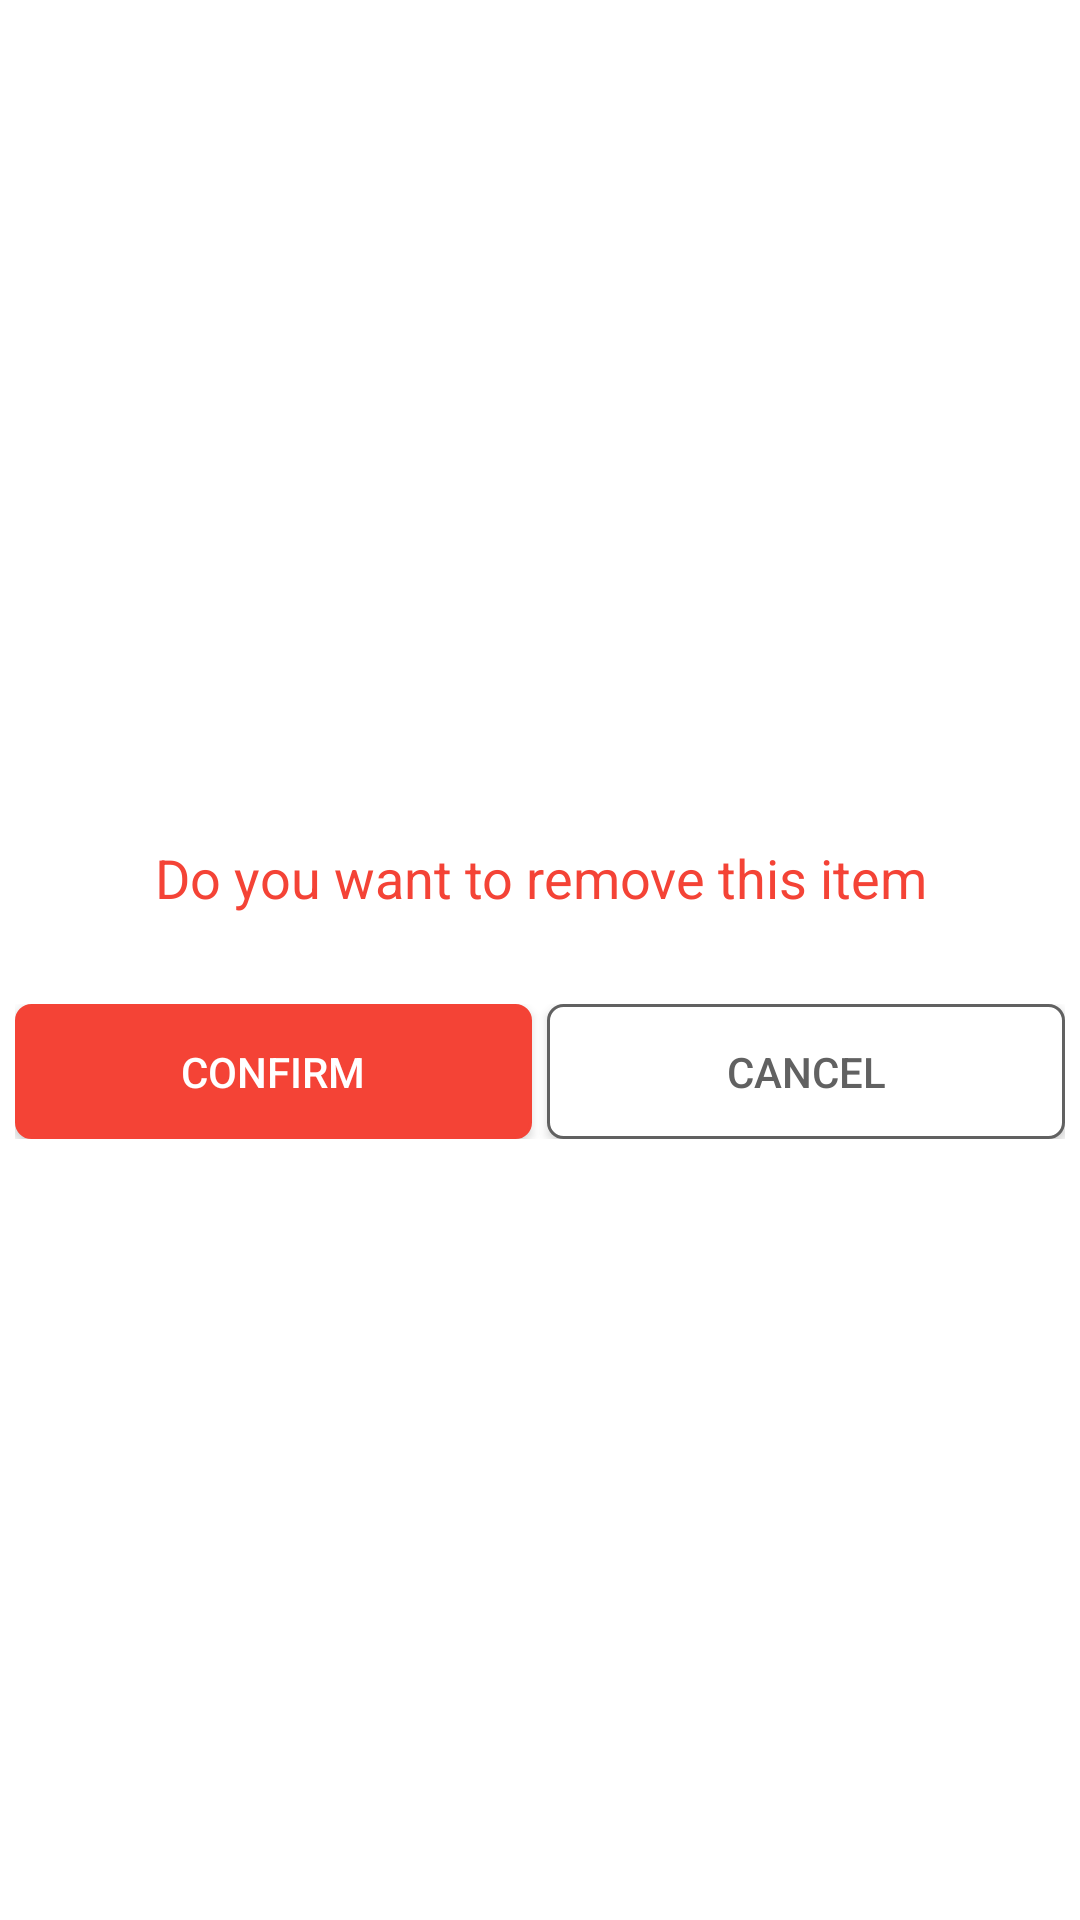

Here is an Android app screen rendered from its layout file. Give the layout XML and the strings, colors and styles it references.
<!-- AndroidManifest.xml: application theme AppTheme -->
<!-- res/layout/popup_conf.xml -->
<?xml version="1.0" encoding="utf-8"?>
<LinearLayout
    android:orientation="vertical"
    xmlns:android="http://schemas.android.com/apk/res/android"
    android:layout_width="match_parent"
    android:layout_height="match_parent"
    android:layout_margin="0dp"
    android:gravity="center"
    xmlns:app="http://schemas.android.com/apk/res-auto"
    android:background="@color/bk_white"
    android:layoutDirection="locale"
    android:layout_gravity="center"
    android:padding="5dp"
    >
    <TextView
        android:visibility="gone"
        android:id="@+id/title"
        android:layout_width="match_parent"
        android:layout_height="wrap_content"
        android:text="Done"
        android:layout_marginStart="15dp"
        android:layout_marginEnd="15dp"
        android:gravity="center"
        app:layout_constraintTop_toTopOf="parent"
        app:layout_constraintEnd_toEndOf="parent"
        app:layout_constraintStart_toStartOf="parent"
        />
    <TextView
        android:id="@+id/contentTV"
        android:layout_width="match_parent"
        android:layout_height="wrap_content"
        android:text="Do you want to remove this item"
        android:layout_marginTop="20dp"
        android:layout_marginStart="15dp"
        android:layout_marginEnd="15dp"
        android:gravity="center"
        app:layout_constraintTop_toBottomOf="@+id/title"
        app:layout_constraintEnd_toEndOf="parent"
        app:layout_constraintStart_toStartOf="parent"
        android:textColor="@color/bk_red"
        android:textSize="18dp"
        />
    <View
        android:layout_marginTop="10dp"
        android:layout_width="match_parent"
        android:layout_height="20dp"
        app:layout_constraintTop_toTopOf="@+id/linear"/>
    <LinearLayout

        android:id="@+id/linear"
        android:layout_width="match_parent"
        android:layout_height="45dp"
        app:layout_constraintBottom_toBottomOf="parent">

        <Button
            android:id="@+id/confBtn"
            android:layout_width="0dp"
            android:layout_height="match_parent"
            android:layout_weight="1"
            android:text="Confirm"
            android:background="@drawable/bk_delete"
            android:textColor="@color/bk_white"
          />

        <View
            android:layout_width="5dp"
            android:layout_height="match_parent"/>

        <Button
            android:id="@+id/cancelBtn"
            android:layout_width="0dp"
            android:layout_height="match_parent"
            android:layout_weight="1"
            android:text="Cancel"
            android:textColor="@color/bk_grey"
            android:background="@drawable/bk_cancel"/>


    </LinearLayout>
</LinearLayout>
<!-- resources referenced by this layout -->
<resources>
  <color name="bk_grey">#616161</color>
  <color name="bk_red">#F44336</color>
  <color name="bk_white">#fff</color>
  <!-- drawable bk_cancel (drawable) -->
  <?xml version="1.0" encoding="utf-8"?>
  <selector xmlns:android="http://schemas.android.com/apk/res/android">
      <item android:state_active="false">
          <shape android:shape="rectangle">
              <corners android:radius="5dp"/>
              <solid android:color="@color/bk_white"/>
              <stroke android:color="@color/bk_grey"
                  android:width="1dp"/>
  
          </shape>
      </item>
      <item android:state_active="true">
          <shape android:shape="rectangle">
              <corners android:radius="5dp"/>
              <solid android:color="@color/bk_grey"/>
              <stroke android:color="@color/bk_white"
                  android:width="1dp"/>
  
          </shape>
      </item>
  </selector>
  <!-- drawable bk_delete (drawable) -->
  <?xml version="1.0" encoding="utf-8"?>
  <selector xmlns:android="http://schemas.android.com/apk/res/android">
      <item android:state_active="false">
          <shape android:shape="rectangle">
              <corners android:radius="5dp"/>
              <solid android:color="@color/bk_red"/>
              <stroke android:color="@color/bk_red"
                  android:width="1dp"/>
  
          </shape>
      </item>
      <item android:state_active="true">
          <shape android:shape="rectangle">
              <corners android:radius="5dp"/>
              <solid android:color="@color/bk_red"/>
              <stroke android:color="@color/bk_white"
                  android:width="1dp"/>
  
          </shape>
      </item>
  </selector>
  <style name="AppTheme" parent="Theme.AppCompat.Light.NoActionBar">
          
          <item name="colorPrimary">@color/colorPrimary</item>
          <item name="colorPrimaryDark">@color/colorPrimaryDark</item>
          <item name="colorAccent">@color/colorAccent</item>
      </style>
  <color name="colorPrimary">#FF419BCE</color>
  <color name="colorPrimaryDark">#3700B3</color>
  <color name="colorAccent">#FF043D80</color>
</resources>
